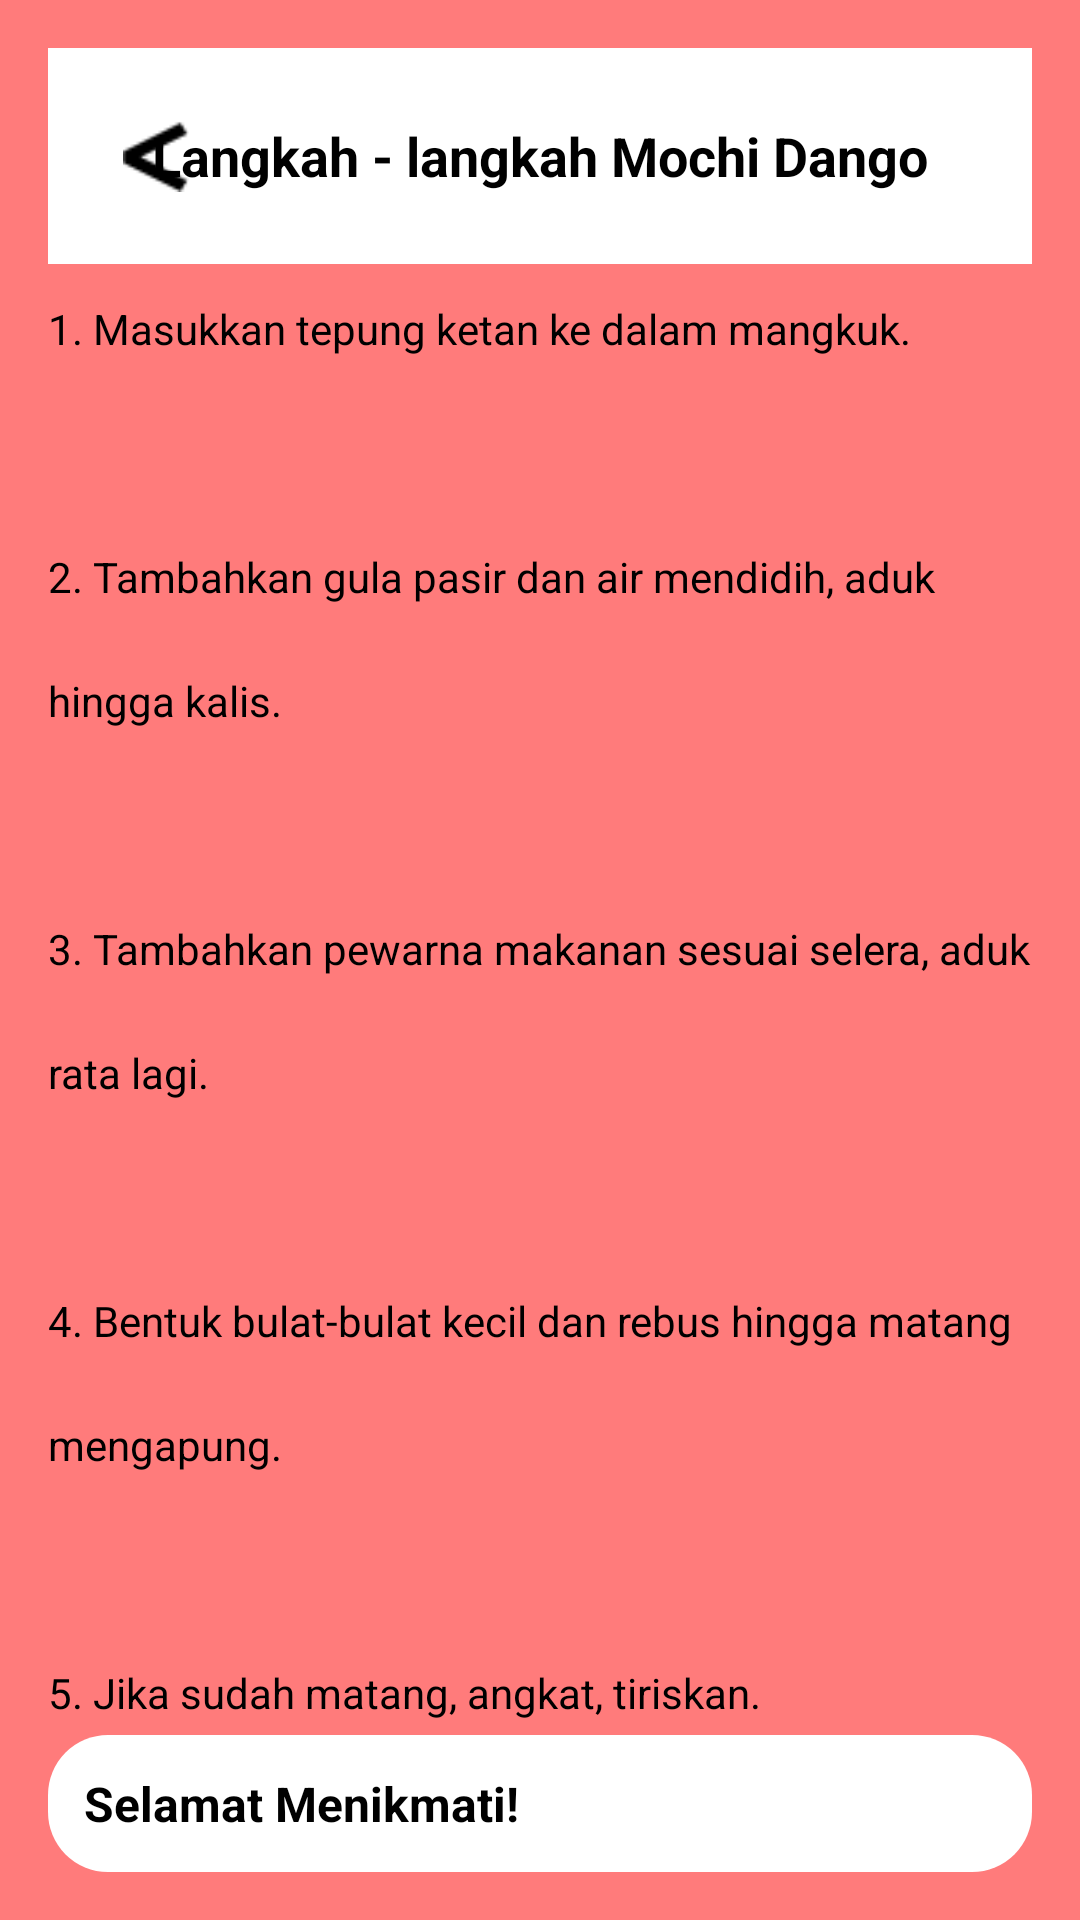

Layout XML and referenced resources for this Android screen:
<!-- AndroidManifest.xml: application theme Theme.MochiCimit -->
<!-- res/layout/activity_langkah4.xml -->
<?xml version="1.0" encoding="utf-8"?>
<LinearLayout xmlns:android="http://schemas.android.com/apk/res/android"
    android:orientation="vertical"
    android:background="#FF7B7B"
    android:padding="16dp"
    android:layout_width="match_parent"
    android:layout_height="match_parent">

    <RelativeLayout
        android:background="#FFFFFF"
        android:padding="12dp"
        android:layout_width="match_parent"
        android:layout_height="wrap_content">

        <ImageView
            android:id="@+id/btnBack"
            android:layout_width="48dp"
            android:layout_height="48dp"
            android:src="@drawable/ic_arrow_back"
            android:contentDescription="Kembali"
            android:clickable="true"
            android:focusable="true"
            android:padding="12dp"
            android:background="?attr/selectableItemBackgroundBorderless" />

        <TextView
            android:id="@+id/txtTitle"
            android:text="@string/title_steps_mochi_dango"
            android:textSize="18sp"
            android:textStyle="bold"
            android:textColor="#000000"
            android:layout_centerInParent="true"
            android:layout_width="wrap_content"
            android:layout_height="wrap_content" />
    </RelativeLayout>

    <ScrollView
        android:layout_width="match_parent"
        android:layout_height="0dp"
        android:layout_weight="1"
        android:paddingTop="12dp">

        <TextView
            android:id="@+id/txtLangkah"
            android:textColor="#000000"
            android:textSize="14sp"
            android:lineSpacingExtra="25dp"
            android:layout_width="match_parent"
            android:layout_height="wrap_content"
            android:text="@string/steps_mochi_dango" />
    </ScrollView>

    <Button
        android:id="@+id/buttonLangkah"
        android:layout_width="match_parent"
        android:layout_height="wrap_content"
        android:background="@drawable/rounded_white_box"
        android:elevation="4dp"
        android:padding="12dp"
        android:text="@string/button_enjoy"
        android:textColor="#000000"
        android:textSize="16sp"
        android:textStyle="bold" />

</LinearLayout>
<!-- resources referenced by this layout -->
<resources>
  <!-- drawable ic_arrow_back: png bitmap (drawable, 235 bytes) -->
  <!-- drawable rounded_white_box (drawable) -->
  <shape xmlns:android="http://schemas.android.com/apk/res/android" android:shape="rectangle">
      <solid android:color="#FFFFFF"/>
      <corners android:radius="20dp"/>
  </shape>
  <string name="button_enjoy">Selamat Menikmati!</string>
  <string name="steps_mochi_dango">1. Masukkan tepung ketan ke dalam mangkuk.\n\n2. Tambahkan gula pasir dan air mendidih, aduk hingga kalis.\n\n3. Tambahkan pewarna makanan sesuai selera, aduk rata lagi.\n\n4. Bentuk bulat-bulat kecil dan rebus hingga matang mengapung.\n\n5. Jika sudah matang, angkat, tiriskan.\n\n6. Sajikan mochi dango dengan menambahkan whipped cream di atasnya dan beri taburan bubuk cokelat.</string>
  <string name="title_steps_mochi_dango">Langkah - langkah Mochi Dango</string>
</resources>
